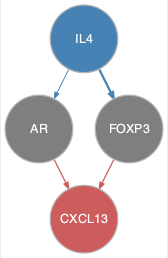

Data behind this chart, as committed beside it:
from	to
IL4	AR
IL4	FOXP3
AR	CXCL13
FOXP3	CXCL13
